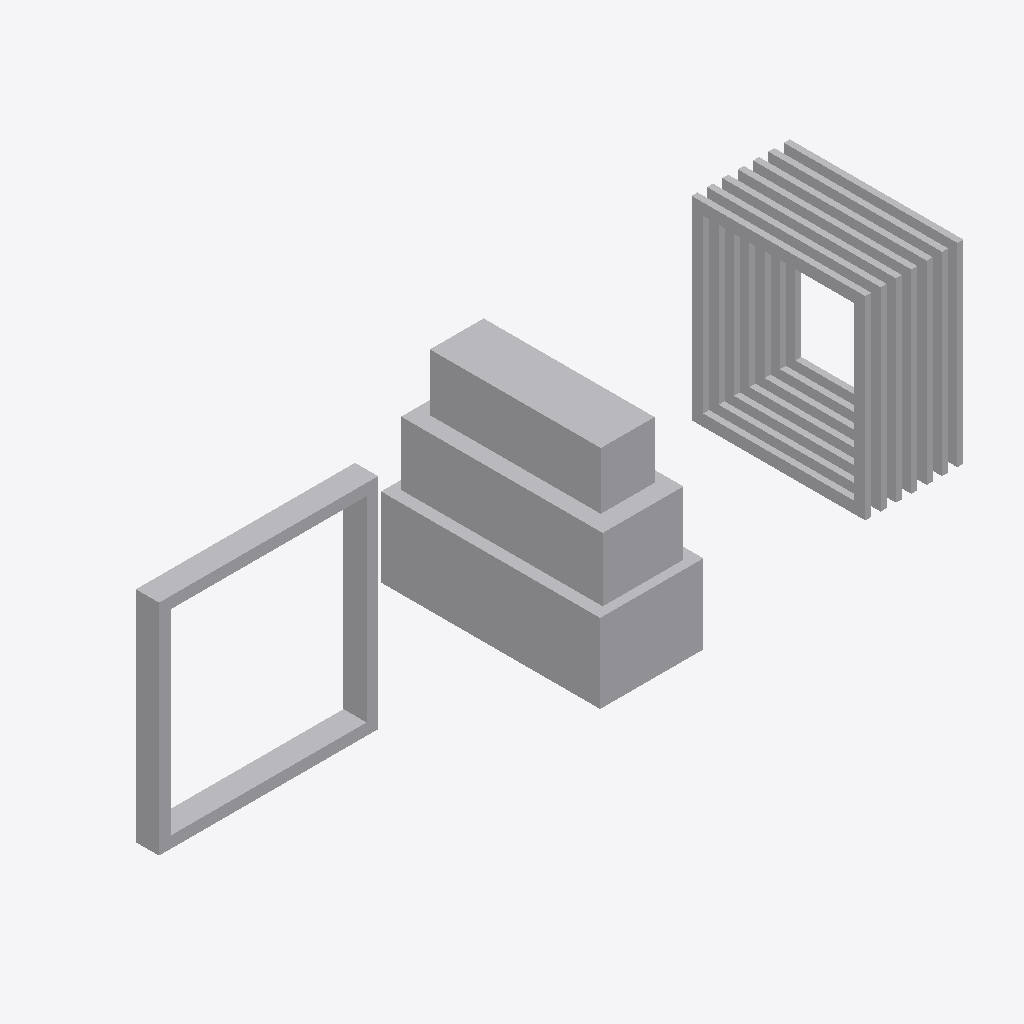
Isometric view of an IFC building model (IFC-SPF (STEP), schema IFC4X3, length unit metre), seen from the south-west, elements coloured by IFC class: 3 other elements (light grey).
Extent 8.8 m × 2.6 m × 2.6 m (x, y, z). Elements (3): 3 IfcBuildingElementProxy.

HEADER;
FILE_DESCRIPTION(('ViewDefinition [CoordinationView]'),'2;1');
FILE_NAME('LM3-EIF-SA650.ifc','2026-08-30T00:00:00+00:00',('OpenSourceRail'),('OpenSourceRail'),'IfcOpenShell 0.8.5','OpenSourceRail deterministic LM3 product-library','design-reference / not for construction');
FILE_SCHEMA(('IFC4X3'));
ENDSEC;
DATA;
#1=IFCPROJECT('3FPQl36ZbLrh8nKwY$b3FA',$,'LM3-EIF-SA650 — common configurable train-end interface set','Design-reference geometry and assembly hierarchy only; supplier freeze, released drawings/tolerances, calculations, qualified processes and first-article tests remain mandatory.',$,$,$,(#12),#7);
#2=IFCSITE('2Me$Q42SzSPgUUKxG$IqPu',$,'LM3 product library',$,$,#18,$,$,.ELEMENT.,$,$,$,$,$);
#3=IFCBUILDING('0vbLCnYZLUMPlzOFa_mSMr',$,'LM3 assembly inspection fixture',$,$,#21,$,$,.ELEMENT.,$,$,$);
#74=IFCBUILDINGELEMENTPROXY('3bB3$AVzzMuRx7BofL4FxS',$,'panoramic-end option shim, cowl/glass carrier, and sensor datum closeout kit','Default end-option kit that closes the common interface with the panoramic glass cowl, T-OBS sensor datum, coupler access, and weather seals.',$,#295,#105,'LM3-END-P061',$);
#106=IFCBUILDINGELEMENTPROXY('3wxxZeQBbH6R$W6XrH_Zx4',$,'mid open-connection option portal trim, bellows clamp, threshold bridge, and drain kit','Optional end treatment for marrying two train modules into a walk-through consist; it replaces the panoramic cowl/glass with an open passenger portal and gangway clamp datum.',$,#298,#287,'LM3-END-P062',$);
#36=IFCBUILDINGELEMENTPROXY('30RAprU8fH8P4LQJMMX2kc',$,'common reversible end-interface carrier ring, option bolt grid, and sealing datum kit','Common structural and sealing datum that lets the same train end accept either the panoramic closed nose or the open mid-train connection.',$,#292,#73,'LM3-END-P060',$);
ENDSEC;
